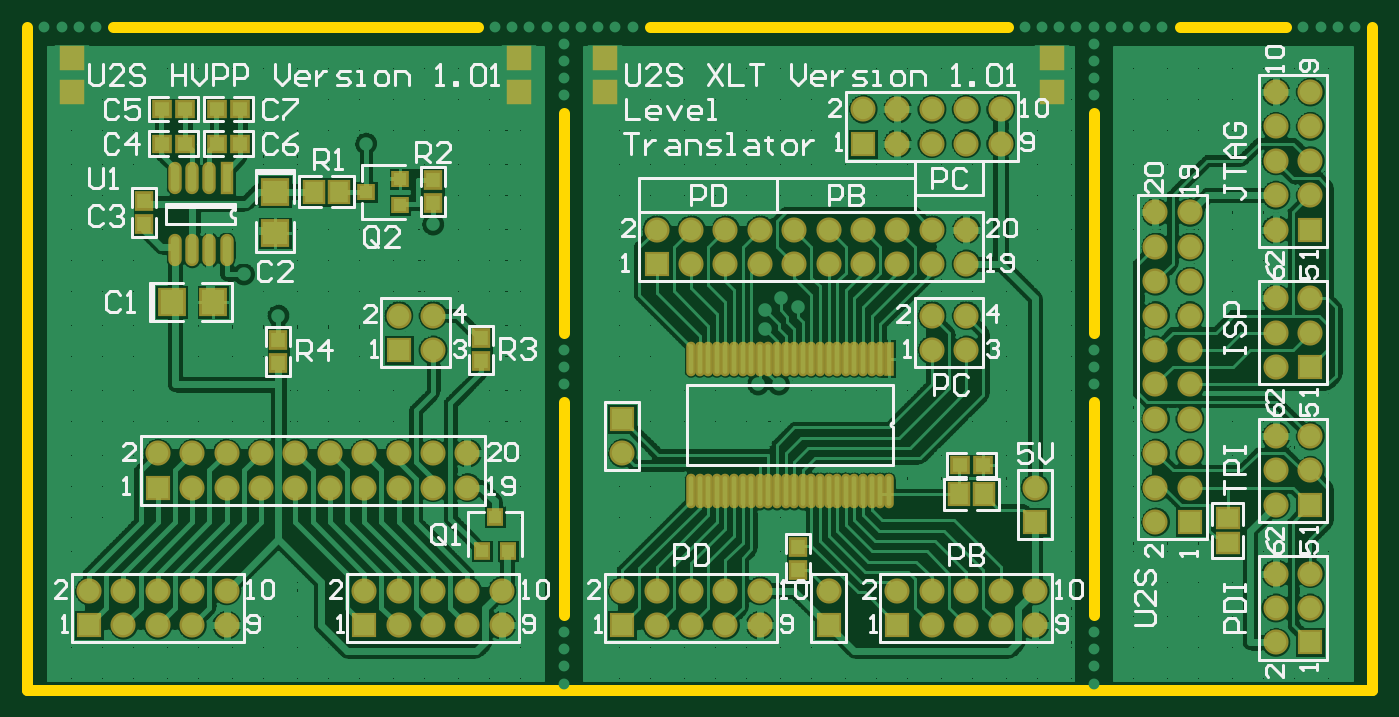
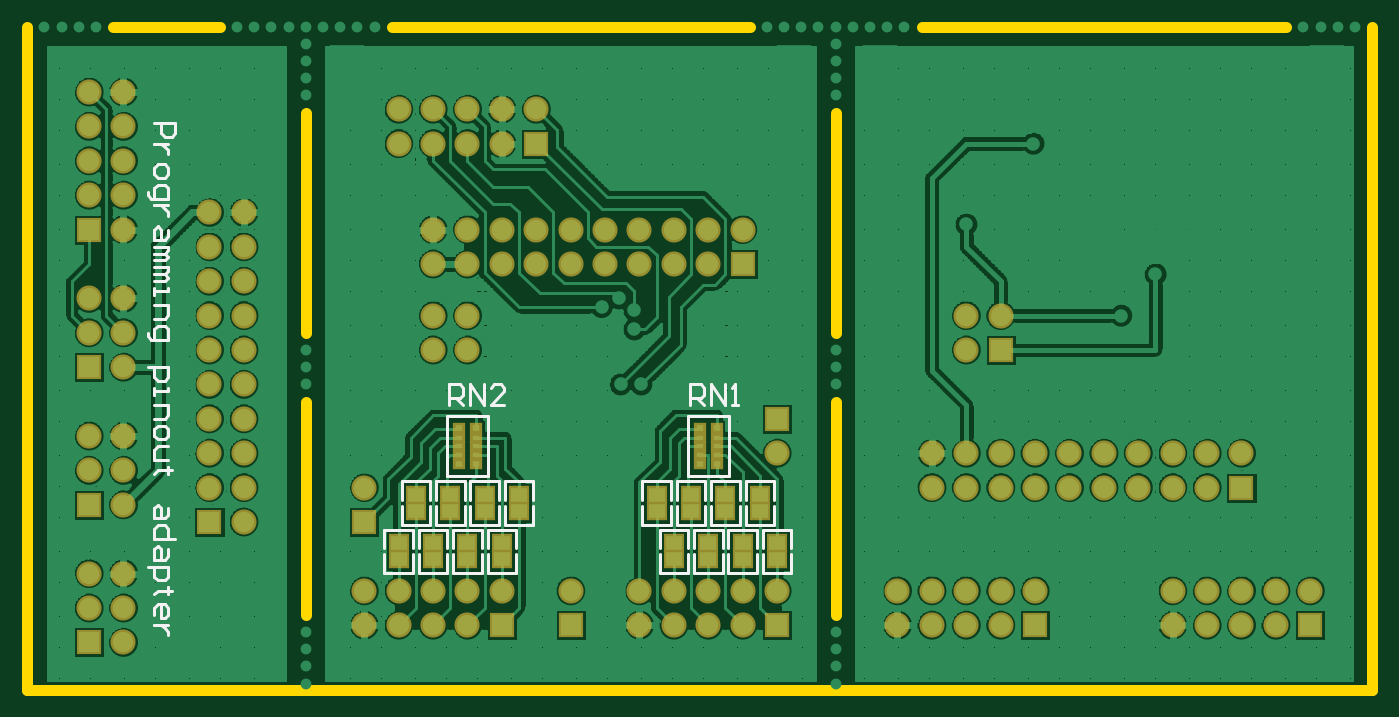
Circuit board: 8 layer files. Board 99.3 x 49.0 mm.
- drill: U2S_HVPP.DRL (3092 bytes)
- bottom_copper: U2S_HVPP.GBL (167583 bytes)
- bottom_silk: U2S_HVPP.GBO (7415 bytes)
- bottom_mask: U2S_HVPP.GBS (5818 bytes)
- outline: U2S_HVPP.GM1 (1470 bytes)
- top_copper: U2S_HVPP.GTL (181831 bytes)
- top_silk: U2S_HVPP.GTO (27843 bytes)
- top_mask: U2S_HVPP.GTS (6759 bytes)

=== drill: U2S_HVPP.DRL (3092 bytes, source withheld) ===
=== bottom_copper: U2S_HVPP.GBL (167583 bytes, source omitted) ===
=== bottom_silk: U2S_HVPP.GBO (7415 bytes, source omitted) ===
=== bottom_mask: U2S_HVPP.GBS ===
%FSLAX44Y44*%
%MOMM*%
G71*
G01*
G75*
%ADD10C,0.2540*%
%ADD11R,0.3500X2.2000*%
%ADD12R,1.5000X1.3000*%
%ADD13O,0.3500X2.2000*%
%ADD14R,1.1000X1.0000*%
%ADD15R,1.0000X1.1000*%
%ADD16R,0.9500X0.9000*%
%ADD17R,0.9000X0.9500*%
%ADD18R,1.8000X1.7000*%
%ADD19R,1.7000X1.8000*%
%ADD20O,0.6350X2.0320*%
%ADD21R,0.6350X2.0320*%
%ADD22R,1.3000X1.5000*%
%ADD23C,0.5080*%
%ADD24C,0.3810*%
%ADD25R,2.5400X4.6990*%
%ADD26C,0.8000*%
%ADD27R,1.5240X1.5240*%
%ADD28C,1.5000*%
%ADD29R,1.5000X1.5000*%
%ADD30C,1.5000*%
%ADD31C,1.0000*%
%ADD32C,1.0000*%
%ADD33R,1.2000X1.0000*%
%ADD34R,0.5500X0.3860*%
%ADD35R,0.5500X0.4860*%
%ADD36C,0.2000*%
%ADD37C,0.2032*%
%ADD38R,0.7056X2.5556*%
%ADD39R,1.8556X1.6556*%
%ADD40O,0.7056X2.5556*%
%ADD41R,1.4556X1.3556*%
%ADD42R,1.3556X1.4556*%
%ADD43R,1.3056X1.2556*%
%ADD44R,1.2556X1.3056*%
%ADD45R,2.1556X2.0556*%
%ADD46R,2.0556X2.1556*%
%ADD47O,0.9906X2.3876*%
%ADD48R,0.9906X2.3876*%
%ADD49R,1.6556X1.8556*%
%ADD50R,1.8796X1.8796*%
%ADD51C,1.8556*%
%ADD52R,1.8556X1.8556*%
%ADD53C,1.8556*%
%ADD54R,1.5556X1.3556*%
%ADD55R,0.9056X0.7416*%
%ADD56R,0.9056X0.8416*%
D51*
X876300Y736600D02*
D03*
X850900Y381000D02*
D03*
X977900Y736600D02*
D03*
Y711200D02*
D03*
X952500Y736600D02*
D03*
Y711200D02*
D03*
X927100Y736600D02*
D03*
Y711200D02*
D03*
X901700Y736600D02*
D03*
Y711200D02*
D03*
X1003300Y457200D02*
D03*
Y381000D02*
D03*
X800100D02*
D03*
X1003300Y355600D02*
D03*
X800100D02*
D03*
X1181100Y749300D02*
D03*
X1206500D02*
D03*
X1181100Y723900D02*
D03*
X1206500D02*
D03*
X1181100Y698500D02*
D03*
X1206500D02*
D03*
X1181100Y673100D02*
D03*
X1206500D02*
D03*
X1181100Y647700D02*
D03*
X1092200Y431800D02*
D03*
X1117600Y457200D02*
D03*
X1092200D02*
D03*
X1117600Y482600D02*
D03*
X1092200D02*
D03*
X1117600Y508000D02*
D03*
X1092200D02*
D03*
X1117600Y533400D02*
D03*
X1092200D02*
D03*
X1117600Y558800D02*
D03*
X1092200D02*
D03*
X1117600Y584200D02*
D03*
X1092200D02*
D03*
X1117600Y609600D02*
D03*
X1092200D02*
D03*
X1117600Y635000D02*
D03*
X1092200D02*
D03*
X1117600Y660400D02*
D03*
X1092200D02*
D03*
X774700Y381000D02*
D03*
Y355600D02*
D03*
X723900Y381000D02*
D03*
X698500D02*
D03*
X1206500Y495300D02*
D03*
X1181100Y596900D02*
D03*
X1206500D02*
D03*
X1181100Y571500D02*
D03*
X1206500D02*
D03*
X1181100Y546100D02*
D03*
Y393700D02*
D03*
X1206500D02*
D03*
X1181100Y368300D02*
D03*
X1206500D02*
D03*
X1181100Y342900D02*
D03*
Y495300D02*
D03*
Y469900D02*
D03*
X1206500D02*
D03*
X1181100Y444500D02*
D03*
X698500Y482600D02*
D03*
X558800Y584200D02*
D03*
Y558800D02*
D03*
X533400Y584200D02*
D03*
X355600Y482600D02*
D03*
X381000Y457200D02*
D03*
Y482600D02*
D03*
X406400Y457200D02*
D03*
Y482600D02*
D03*
X431800Y457200D02*
D03*
Y482600D02*
D03*
X457200Y457200D02*
D03*
Y482600D02*
D03*
X482600Y457200D02*
D03*
Y482600D02*
D03*
X508000Y457200D02*
D03*
Y482600D02*
D03*
X533400Y457200D02*
D03*
Y482600D02*
D03*
X558800Y457200D02*
D03*
Y482600D02*
D03*
X584200Y457200D02*
D03*
Y482600D02*
D03*
X609600Y381000D02*
D03*
Y355600D02*
D03*
X584200Y381000D02*
D03*
Y355600D02*
D03*
X558800Y381000D02*
D03*
Y355600D02*
D03*
X533400Y381000D02*
D03*
Y355600D02*
D03*
X508000Y381000D02*
D03*
X406400D02*
D03*
Y355600D02*
D03*
X381000Y381000D02*
D03*
Y355600D02*
D03*
X355600Y381000D02*
D03*
Y355600D02*
D03*
X330200Y381000D02*
D03*
Y355600D02*
D03*
X304800Y381000D02*
D03*
X723900Y355600D02*
D03*
X749300D02*
D03*
Y381000D02*
D03*
X901700D02*
D03*
X927100Y355600D02*
D03*
Y381000D02*
D03*
X952500Y355600D02*
D03*
Y381000D02*
D03*
X977900Y355600D02*
D03*
Y381000D02*
D03*
X927100Y584200D02*
D03*
X952500Y558800D02*
D03*
Y584200D02*
D03*
Y647700D02*
D03*
Y622300D02*
D03*
X927100Y647700D02*
D03*
Y622300D02*
D03*
X901700Y647700D02*
D03*
Y622300D02*
D03*
X876300Y647700D02*
D03*
Y622300D02*
D03*
X850900Y647700D02*
D03*
Y622300D02*
D03*
X825500Y647700D02*
D03*
Y622300D02*
D03*
X800100Y647700D02*
D03*
Y622300D02*
D03*
X774700Y647700D02*
D03*
Y622300D02*
D03*
X749300Y647700D02*
D03*
Y622300D02*
D03*
X723900Y647700D02*
D03*
D52*
X876300Y711200D02*
D03*
X850900Y355600D02*
D03*
X1003300Y431800D02*
D03*
X1206500Y647700D02*
D03*
X1117600Y431800D02*
D03*
X698500Y355600D02*
D03*
X1206500Y546100D02*
D03*
Y342900D02*
D03*
Y444500D02*
D03*
X698500Y508000D02*
D03*
X533400Y558800D02*
D03*
X355600Y457200D02*
D03*
X508000Y355600D02*
D03*
X304800D02*
D03*
X901700D02*
D03*
X723900Y622300D02*
D03*
D53*
X927100Y558800D02*
D03*
D54*
X787400Y439770D02*
D03*
Y451770D02*
D03*
X711200Y439770D02*
D03*
Y451770D02*
D03*
X698500Y404210D02*
D03*
Y416210D02*
D03*
X736600Y439770D02*
D03*
Y451770D02*
D03*
X723900Y404210D02*
D03*
Y416210D02*
D03*
X762000Y439770D02*
D03*
Y451770D02*
D03*
X749300Y404210D02*
D03*
Y416210D02*
D03*
X774700Y404210D02*
D03*
Y416210D02*
D03*
X889000Y439770D02*
D03*
Y451770D02*
D03*
X901700Y404210D02*
D03*
Y416210D02*
D03*
X914400Y439770D02*
D03*
Y451770D02*
D03*
X927100Y404210D02*
D03*
Y416210D02*
D03*
X939800Y439770D02*
D03*
Y451770D02*
D03*
X952500Y404210D02*
D03*
Y416210D02*
D03*
X965200Y439770D02*
D03*
Y451770D02*
D03*
X977900Y404210D02*
D03*
Y416210D02*
D03*
D55*
X920750Y487680D02*
D03*
Y494080D02*
D03*
Y481280D02*
D03*
X933450D02*
D03*
Y487680D02*
D03*
Y494080D02*
D03*
X742950D02*
D03*
Y487680D02*
D03*
Y481280D02*
D03*
X755650D02*
D03*
Y487680D02*
D03*
Y494080D02*
D03*
D56*
X933460Y500980D02*
D03*
X920750D02*
D03*
X933450Y474380D02*
D03*
X920750D02*
D03*
X755660Y500980D02*
D03*
X742950D02*
D03*
X755650Y474380D02*
D03*
X742950D02*
D03*
M02*

=== outline: U2S_HVPP.GM1 ===
%FSLAX44Y44*%
%MOMM*%
G71*
G01*
G75*
%ADD10C,0.2540*%
%ADD11R,0.3500X2.2000*%
%ADD12R,1.5000X1.3000*%
%ADD13O,0.3500X2.2000*%
%ADD14R,1.1000X1.0000*%
%ADD15R,1.0000X1.1000*%
%ADD16R,0.9500X0.9000*%
%ADD17R,0.9000X0.9500*%
%ADD18R,1.8000X1.7000*%
%ADD19R,1.7000X1.8000*%
%ADD20O,0.6350X2.0320*%
%ADD21R,0.6350X2.0320*%
%ADD22R,1.3000X1.5000*%
%ADD23C,0.5080*%
%ADD24C,0.3810*%
%ADD25R,2.5400X4.6990*%
%ADD26C,0.8000*%
%ADD27R,1.5240X1.5240*%
%ADD28C,1.5000*%
%ADD29R,1.5000X1.5000*%
%ADD30C,1.5000*%
%ADD31C,1.0000*%
%ADD32C,1.0000*%
%ADD33R,1.2000X1.0000*%
%ADD34R,0.5500X0.3860*%
%ADD35R,0.5500X0.4860*%
%ADD36C,0.2000*%
%ADD37C,0.2032*%
%ADD38R,0.7056X2.5556*%
%ADD39R,1.8556X1.6556*%
%ADD40O,0.7056X2.5556*%
%ADD41R,1.4556X1.3556*%
%ADD42R,1.3556X1.4556*%
%ADD43R,1.3056X1.2556*%
%ADD44R,1.2556X1.3056*%
%ADD45R,2.1556X2.0556*%
%ADD46R,2.0556X2.1556*%
%ADD47O,0.9906X2.3876*%
%ADD48R,0.9906X2.3876*%
%ADD49R,1.6556X1.8556*%
%ADD50R,1.8796X1.8796*%
%ADD51C,1.8556*%
%ADD52R,1.8556X1.8556*%
%ADD53C,1.8556*%
%ADD54R,1.5556X1.3556*%
%ADD55R,0.9056X0.7416*%
%ADD56R,0.9056X0.8416*%
%ADD57C,0.8000*%
D57*
X1109980Y797560D02*
X1188720D01*
X718820D02*
X982980D01*
X1046480Y363220D02*
Y520700D01*
Y571500D02*
Y734060D01*
X655320Y363220D02*
Y520700D01*
Y571500D02*
Y734060D01*
X322580Y797560D02*
X591820D01*
X1252220Y307720D02*
Y797560D01*
X259080Y307720D02*
X1252220D01*
X259080D02*
Y797560D01*
M02*

=== top_copper: U2S_HVPP.GTL (181831 bytes, source omitted) ===
=== top_silk: U2S_HVPP.GTO (27843 bytes, source omitted) ===
=== top_mask: U2S_HVPP.GTS (6759 bytes, source omitted) ===
